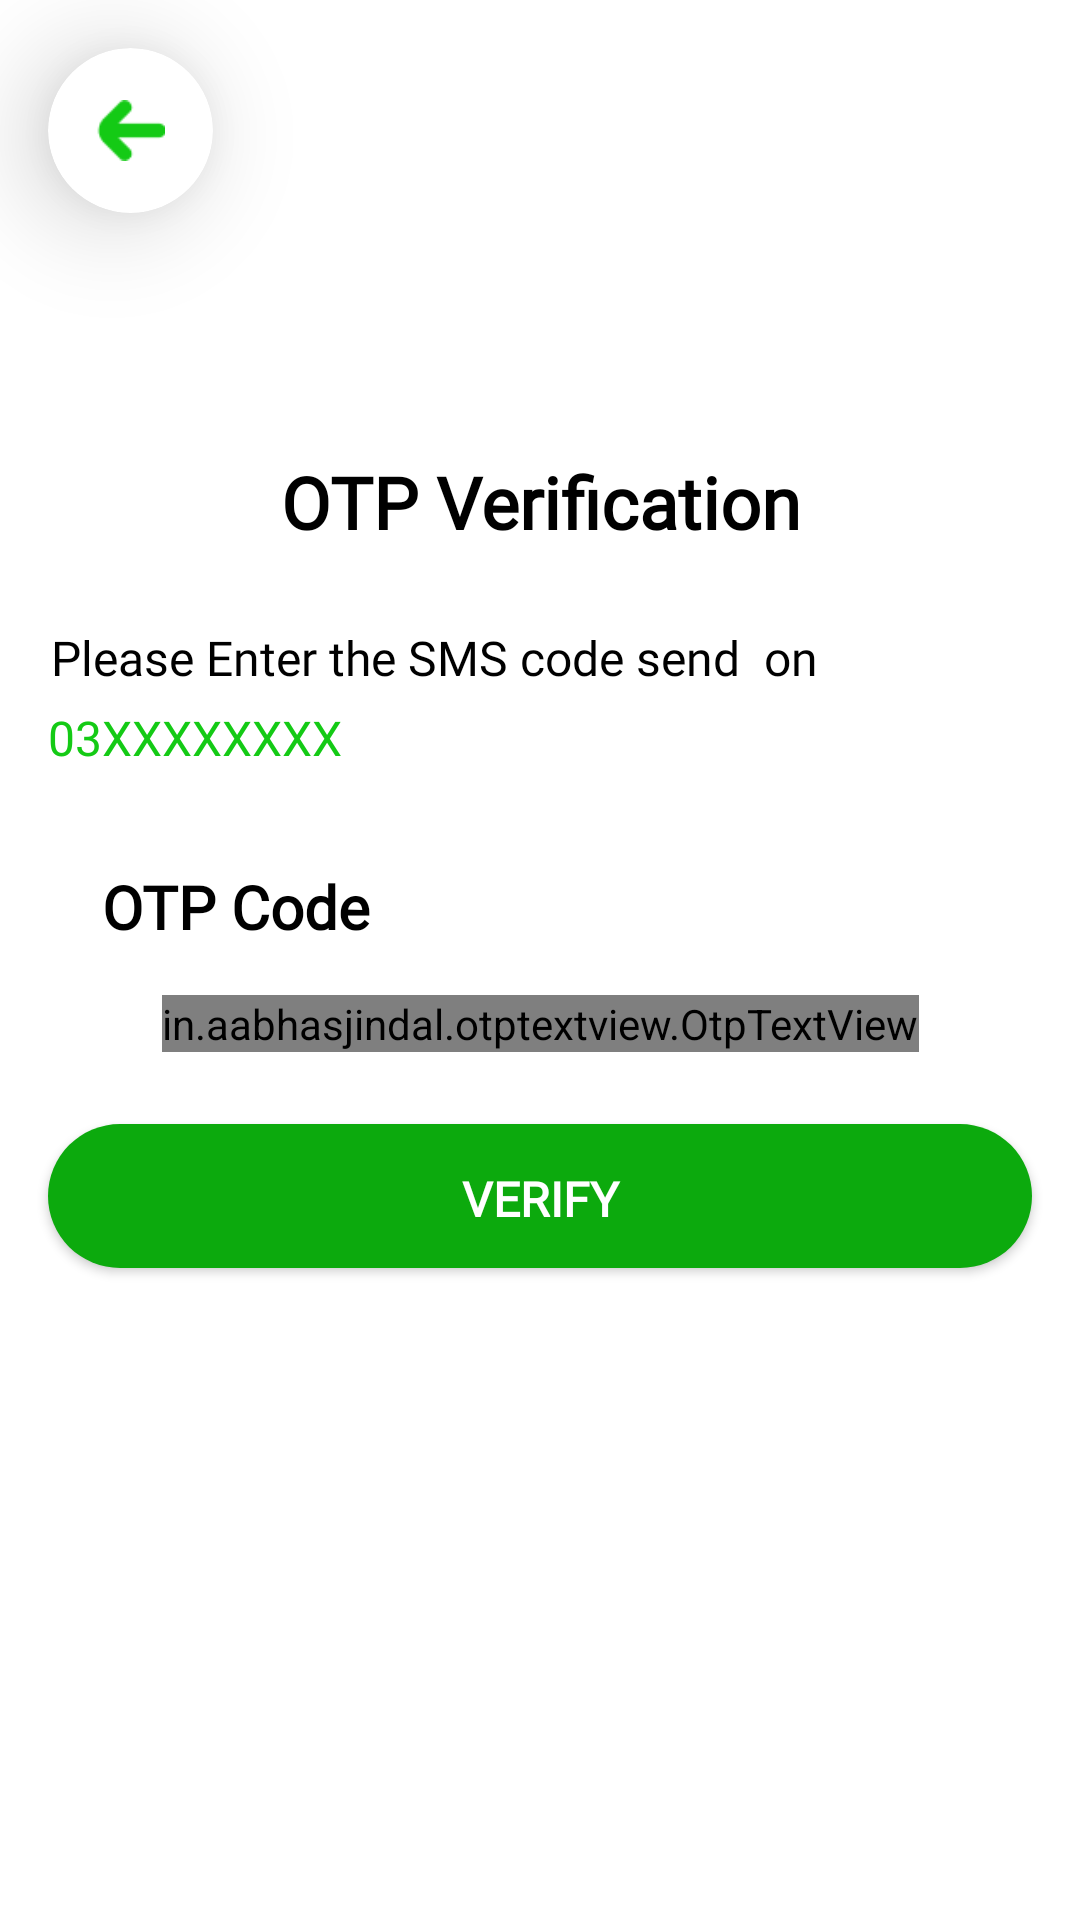

The Android layout XML behind this screen, and the referenced resources:
<!-- AndroidManifest.xml: application theme Theme.HunzaBykea -->
<!-- res/layout/activity_otp.xml -->
<?xml version="1.0" encoding="utf-8"?>
<androidx.constraintlayout.widget.ConstraintLayout xmlns:android="http://schemas.android.com/apk/res/android"
    xmlns:app="http://schemas.android.com/apk/res-auto"
    xmlns:tools="http://schemas.android.com/tools"
    android:layout_width="match_parent"
    android:layout_height="match_parent"
    tools:context=".ui.OtpActivity">

    <androidx.cardview.widget.CardView
        android:id="@+id/cardView"
        android:layout_width="55dp"

        android:layout_height="55dp"
        android:layout_marginStart="16dp"
        android:layout_marginTop="16dp"
        app:cardCornerRadius="100dp"
        app:cardElevation="20dp"
        app:layout_constraintStart_toStartOf="parent"
        app:layout_constraintTop_toTopOf="parent">

        <ImageView
            android:id="@+id/btnBack"
            android:layout_width="match_parent"
            android:layout_height="match_parent"

            android:layout_gravity="center"
            android:padding="16dp"
            android:src="@drawable/arrow_back" />

    </androidx.cardview.widget.CardView>


    <TextView
        android:id="@+id/txtOtpVerification"
        android:layout_width="match_parent"
        android:layout_height="wrap_content"
        android:layout_marginStart="16dp"
        android:layout_marginTop="80dp"
        android:layout_marginEnd="16dp"

        android:fontFamily="@font/poppins_light"
        android:text="OTP Verification"
        android:textAlignment="center"
        android:textColor="@color/black"
        android:textSize="24sp"
        android:textStyle="bold"
        app:layout_constraintEnd_toEndOf="parent"
        app:layout_constraintHorizontal_bias="0.0"
        app:layout_constraintStart_toStartOf="parent"
        app:layout_constraintTop_toBottomOf="@+id/cardView" />

    <TextView
        android:id="@+id/txtCodeSent"
        android:layout_width="match_parent"
        android:layout_height="wrap_content"
        android:layout_marginStart="16dp"
        android:layout_marginTop="24dp"
        android:layout_marginEnd="12dp"

        android:fontFamily="@font/poppins_light"

        android:padding="1dp"
        android:text="Please Enter the SMS code send  on"
        android:textColor="@color/black"
        android:textSize="16sp"
        app:layout_constraintEnd_toEndOf="@+id/txtOtpVerification"
        app:layout_constraintStart_toStartOf="@+id/txtOtpVerification"
        app:layout_constraintTop_toBottomOf="@+id/txtOtpVerification" />

    <TextView
        android:id="@+id/txtNumber"
        android:layout_width="match_parent"
        android:layout_height="wrap_content"

        android:layout_marginStart="16dp"
        android:layout_marginTop="4dp"

        android:layout_marginEnd="12dp"
        android:fontFamily="@font/poppins_light"
        android:text="03XXXXXXXX"
        android:textColor="@color/green_700"
        android:textSize="16sp"
        app:layout_constraintEnd_toEndOf="@+id/txtCodeSent"
        app:layout_constraintStart_toStartOf="@+id/txtCodeSent"
        app:layout_constraintTop_toBottomOf="@+id/txtCodeSent" />

    <TextView
        android:id="@+id/txtCode"
        android:layout_width="wrap_content"
        android:layout_height="wrap_content"
        android:layout_marginStart="16dp"
        android:layout_marginTop="32dp"
        android:fontFamily="@font/poppins_light"
        android:text="OTP Code"
        android:textColor="@color/black"
        android:textSize="20sp"
        android:textStyle="bold"
        app:layout_constraintStart_toStartOf="@+id/txtNumber"
        app:layout_constraintTop_toBottomOf="@+id/txtNumber" />

    <TextView
        android:id="@+id/txtTimer"
        android:layout_width="wrap_content"
        android:layout_height="wrap_content"
        android:layout_marginTop="32dp"
        android:layout_marginEnd="16dp"
        android:fontFamily="@font/poppins_light"
        android:text=""
        android:textColor="@color/black"
        android:textSize="20sp"
        android:textStyle="bold"
        app:layout_constraintEnd_toEndOf="parent"
        app:layout_constraintTop_toBottomOf="@+id/txtNumber" />

    <in.aabhasjindal.otptextview.OtpTextView
        android:id="@+id/otp_view"
        android:layout_width="wrap_content"
        android:layout_height="wrap_content"
        android:layout_marginTop="16dp"

        android:textColor="#000000"
        app:height="45dp"
        app:layout_constraintEnd_toEndOf="parent"
        app:layout_constraintStart_toStartOf="parent"
        app:layout_constraintTop_toBottomOf="@+id/txtCode"
        app:length="6"

        app:otp_box_background="@drawable/box_background"
        app:otp_text_size="22dp"
        app:width="45dp" />

    <TextView

        android:id="@+id/txtInvalidOtp"
        android:layout_width="wrap_content"
        android:layout_height="wrap_content"
        android:layout_marginTop="16dp"
        android:layout_marginEnd="16dp"
        android:fontFamily="@font/poppins_light"
        android:text="Invalid OTP Code"
android:visibility="gone"
        android:textColor="@color/red"
        android:textStyle="bold"
        app:layout_constraintEnd_toEndOf="@+id/otp_view"
        app:layout_constraintStart_toStartOf="@+id/otp_view"
        app:layout_constraintTop_toBottomOf="@+id/otp_view" />

    <androidx.appcompat.widget.AppCompatButton
        android:id="@+id/btnVerify"
        android:layout_width="match_parent"
        android:layout_height="wrap_content"
        android:layout_marginStart="16dp"
        android:layout_marginTop="24dp"
        android:layout_marginEnd="16dp"

        android:background="@drawable/getstart_back"
        android:fontFamily="@font/poppins_light"
        android:paddingTop="12dp"
        android:paddingBottom="10dp"
        android:text="Verify"
        android:textColor="@color/white"
        android:textSize="16sp"
        android:textStyle="bold"
        app:layout_constraintEnd_toEndOf="parent"
        app:layout_constraintStart_toStartOf="parent"
        app:layout_constraintTop_toBottomOf="@+id/txtInvalidOtp" />

    <TextView
android:id="@+id/txtSentAgain"
        android:layout_width="wrap_content"
        android:layout_height="wrap_content"

        android:layout_marginTop="32dp"
        android:layout_marginEnd="12dp"
        android:visibility="gone"
        android:fontFamily="@font/poppins_light"
        android:text="Resend"
        android:textColor="@color/green_700"
        android:textSize="16sp"
        app:layout_constraintEnd_toEndOf="@+id/txtCodeSent"
        app:layout_constraintTop_toBottomOf="@+id/btnVerify" />

</androidx.constraintlayout.widget.ConstraintLayout>
<!-- resources referenced by this layout -->
<resources>
  <color name="black">#FF000000</color>
  <color name="green_700">#14CA15</color>
  <color name="red">#FF5F55</color>
  <color name="white">#FFFFFFFF</color>
  <!-- drawable arrow_back: png bitmap (drawable, 617 bytes) -->
  <!-- drawable box_background (drawable) -->
  <?xml version="1.0" encoding="utf-8"?>
  <shape xmlns:android="http://schemas.android.com/apk/res/android"
      android:shape="rectangle">
      <solid android:color="#D6E5E7"
          />
      <corners android:radius="10dp"
          />
  
  </shape>
  <!-- drawable getstart_back (drawable) -->
  <?xml version="1.0" encoding="utf-8"?>
  <shape xmlns:android="http://schemas.android.com/apk/res/android"
      android:shape="rectangle">
      <solid android:color="@color/primarycolor_primary_1st"
  
          />
  
      <corners android:radius="30dp"
          />
  
  </shape>
  <style name="Theme.HunzaBykea" parent="Theme.MaterialComponents.DayNight.NoActionBar">
          
          <item name="colorPrimary">@color/green_500</item>
          <item name="colorPrimaryVariant">@color/green_700</item>
          <item name="colorOnPrimary">@color/white</item>
          
          <item name="colorSecondary">@color/green_200</item>
          <item name="colorSecondaryVariant">@color/green_700</item>
          <item name="colorOnSecondary">@color/white</item>
          
          <item name="android:statusBarColor">?attr/colorPrimaryVariant</item>
          
      </style>
  <color name="primarycolor_primary_1st">#0CAA0D</color>
  <color name="green_500">#12E814</color>
  <color name="green_200">#58FD59</color>
</resources>
